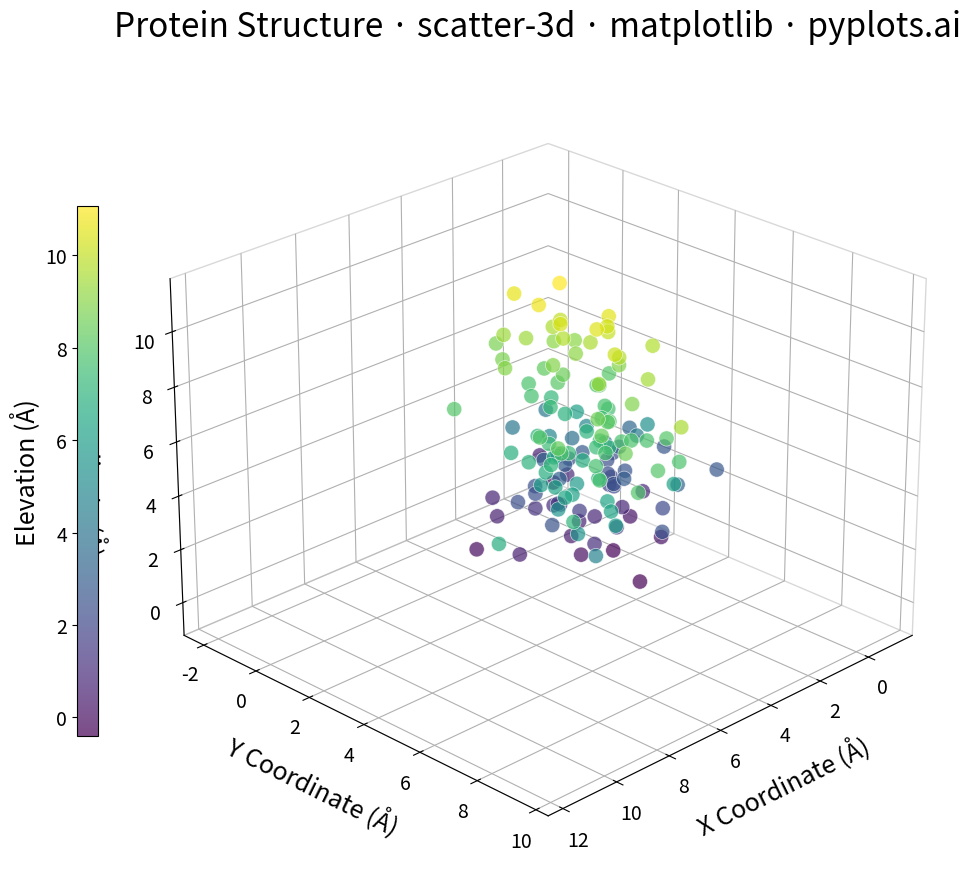

The script that saved this image:
""" pyplots.ai
scatter-3d: 3D Scatter Plot
Library: matplotlib 3.10.8 | Python 3.13.11
Quality: 91/100 | Created: 2025-12-26
"""

import matplotlib.pyplot as plt
import numpy as np


# Data - Simulate protein structure analysis with 3D atomic coordinates
# Representing different protein domains with distinct spatial clustering
np.random.seed(42)

# Domain 1: Alpha helix region (lower left)
n1 = 60
x1 = np.random.randn(n1) * 1.5 + 2
y1 = np.random.randn(n1) * 1.5 + 2
z1 = np.random.randn(n1) * 1.5 + 2

# Domain 2: Beta sheet region (upper right)
n2 = 50
x2 = np.random.randn(n2) * 1.2 + 7
y2 = np.random.randn(n2) * 1.2 + 7
z2 = np.random.randn(n2) * 1.2 + 7

# Domain 3: Loop region (middle-high)
n3 = 40
x3 = np.random.randn(n3) * 1.0 + 5
y3 = np.random.randn(n3) * 1.0 + 4
z3 = np.random.randn(n3) * 1.0 + 9

# Combine all domains
x = np.concatenate([x1, x2, x3])
y = np.concatenate([y1, y2, y3])
z = np.concatenate([z1, z2, z3])

# Color based on z-value (representing depth/elevation in Angstroms)
colors = z

# Create 3D plot
fig = plt.figure(figsize=(16, 9))
ax = fig.add_subplot(111, projection="3d")

# Scatter plot with color encoding
scatter = ax.scatter(x, y, z, c=colors, cmap="viridis", s=120, alpha=0.7, edgecolors="white", linewidth=0.5)

# Add colorbar with improved positioning (closer to plot, better proportions)
cbar = fig.colorbar(scatter, ax=ax, shrink=0.65, aspect=25, pad=0.02, location="left")
cbar.set_label("Elevation (Å)", fontsize=18)
cbar.ax.tick_params(labelsize=14)

# Labels with realistic scientific context (molecular coordinates in Angstroms)
ax.set_xlabel("X Coordinate (Å)", fontsize=18, labelpad=15)
ax.set_ylabel("Y Coordinate (Å)", fontsize=18, labelpad=15)
ax.set_zlabel("Z Coordinate (Å)", fontsize=18, labelpad=15)
ax.set_title("Protein Structure · scatter-3d · matplotlib · pyplots.ai", fontsize=24, pad=20)

# Tick parameters
ax.tick_params(axis="x", labelsize=14)
ax.tick_params(axis="y", labelsize=14)
ax.tick_params(axis="z", labelsize=14)

# Set viewing angle for better visualization
ax.view_init(elev=25, azim=45)

# Subtle pane styling
ax.xaxis.pane.fill = False
ax.yaxis.pane.fill = False
ax.zaxis.pane.fill = False
ax.xaxis.pane.set_edgecolor("gray")
ax.yaxis.pane.set_edgecolor("gray")
ax.zaxis.pane.set_edgecolor("gray")
ax.xaxis.pane.set_alpha(0.3)
ax.yaxis.pane.set_alpha(0.3)
ax.zaxis.pane.set_alpha(0.3)

plt.tight_layout()
plt.savefig("plot.png", dpi=300, bbox_inches="tight")
